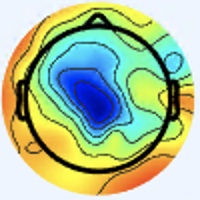

The file beside this chart, header and first rows:
[238 245 255], [238 245 255], [238 245 255], [238 245 255], [238 245 255], [238 245 255], [238 245 255], [238 245 255], [238 245 255], [238 245 255], [238 245 255], [238 245 255], [238 245 255], [238 245 255], [238 245 255], [238 245 255], [237 246 255], [237 246 255], [237 246 255], [237 246 255], [237 246 255], [237 246 255], [237 246 255], [237 246 255]
[238 245 255], [238 245 255], [238 245 255], [238 245 255], [238 245 255], [238 245 255], [238 245 255], [238 245 255], [238 245 255], [238 245 255], [238 245 255], [238 245 255], [238 245 255], [238 245 255], [238 245 255], [238 245 255], [237 246 255], [237 246 255], [237 246 255], [237 246 255], [237 246 255], [237 246 255], [237 246 255], [237 246 255]
[238 245 255], [238 245 255], [238 245 255], [238 245 255], [238 245 255], [238 245 255], [238 245 255], [238 245 255], [238 245 255], [238 245 255], [238 245 255], [238 245 255], [238 245 255], [238 245 255], [238 245 255], [238 245 255], [237 246 255], [237 246 255], [237 246 255], [237 246 255], [237 246 255], [237 246 255], [238 245 255], [238 245 255]
[238 245 255], [238 245 255], [238 245 255], [238 245 255], [238 245 255], [238 245 255], [238 245 255], [238 245 255], [238 245 255], [238 245 255], [238 245 255], [238 245 255], [238 245 255], [238 245 255], [238 245 255], [238 245 255], [237 246 255], [237 246 255], [237 246 255], [237 246 255], [237 246 255], [237 246 255], [238 245 255], [238 245 255]
[238 245 255], [238 245 255], [238 245 255], [238 245 255], [238 245 255], [238 245 255], [238 245 255], [238 245 255], [238 245 255], [238 245 255], [238 245 255], [238 245 255], [238 245 255], [238 245 255], [238 245 255], [238 245 255], [237 246 255], [237 246 255], [237 246 255], [237 246 255], [238 245 255], [238 245 255], [238 245 255], [238 245 255]
[238 245 255], [238 245 255], [238 245 255], [238 245 255], [238 245 255], [238 245 255], [238 245 255], [238 245 255], [238 245 255], [238 245 255], [238 245 255], [238 245 255], [238 245 255], [238 245 255], [238 245 255], [238 245 255], [237 246 255], [237 246 255], [237 246 255], [237 246 255], [238 245 255], [238 245 255], [238 245 255], [238 245 255]
[238 245 255], [238 245 255], [238 245 255], [238 245 255], [238 245 255], [238 245 255], [238 245 255], [238 245 255], [238 245 255], [238 245 255], [238 245 255], [238 245 255], [238 245 255], [238 245 255], [238 245 255], [238 245 255], [237 246 255], [237 246 255], [237 246 255], [237 246 255], [238 245 255], [238 245 255], [238 245 253], [238 245 253]
[238 245 255], [238 245 255], [238 245 255], [238 245 255], [238 245 255], [238 245 255], [238 245 255], [238 245 255], [238 245 255], [238 245 255], [238 245 255], [238 245 255], [238 245 255], [238 245 255], [238 245 255], [238 245 255], [237 246 255], [237 246 255], [237 246 255], [237 246 255], [238 245 255], [238 245 255], [238 245 253], [238 245 253]
[238 245 255], [238 245 255], [238 245 255], [238 245 255], [238 245 255], [238 245 255], [238 245 255], [238 245 255], [238 245 255], [238 245 255], [238 245 255], [238 245 255], [238 245 255], [238 245 255], [238 245 255], [238 245 255], [237 246 255], [237 246 255], [237 246 255], [237 246 255], [238 245 255], [238 245 255], [238 245 253], [238 245 253]
[238 245 255], [238 245 255], [238 245 255], [238 245 255], [238 245 255], [238 245 255], [238 245 255], [238 245 255], [238 245 255], [238 245 255], [238 245 255], [238 245 255], [238 245 255], [238 245 255], [238 245 255], [238 245 255], [237 246 255], [237 246 255], [237 246 255], [237 246 255], [238 245 255], [238 245 255], [238 245 253], [238 245 253]
[238 245 255], [238 245 255], [238 245 255], [238 245 255], [238 245 255], [238 245 255], [238 245 255], [238 245 255], [238 245 255], [238 245 255], [238 245 255], [238 245 255], [238 245 255], [238 245 255], [238 245 255], [238 245 255], [237 246 255], [237 246 255], [237 246 255], [237 246 255], [238 245 253], [238 245 253], [240 244 253], [240 244 253]
[238 245 255], [238 245 255], [238 245 255], [238 245 255], [238 245 255], [238 245 255], [238 245 255], [238 245 255], [238 245 255], [238 245 255], [238 245 255], [238 245 255], [238 245 255], [238 245 255], [238 245 255], [238 245 255], [237 246 255], [237 246 255], [237 246 255], [237 246 255], [238 245 253], [238 245 253], [241 245 254], [241 245 254]
[238 245 255], [238 245 255], [238 245 255], [238 245 255], [238 245 255], [238 245 255], [238 245 255], [238 245 255], [238 245 255], [238 245 255], [238 245 255], [238 245 255], [238 245 255], [238 245 255], [238 245 255], [238 245 255], [237 245 255], [237 245 255], [238 245 255], [238 245 255], [238 245 253], [238 245 253], [239 246 252], [239 246 252]
[238 245 255], [238 245 255], [238 245 255], [238 245 255], [238 245 255], [238 245 255], [238 245 255], [238 245 255], [238 245 255], [238 245 255], [238 245 255], [238 245 255], [238 245 255], [238 245 255], [238 245 255], [238 245 255], [237 245 255], [237 245 255], [238 245 255], [238 245 255], [238 245 253], [238 245 253], [239 246 252], [239 246 252]
[238 245 255], [238 245 255], [238 245 255], [238 245 255], [238 245 255], [238 245 255], [238 245 255], [238 245 255], [238 245 255], [238 245 255], [238 245 255], [238 245 255], [238 245 255], [238 245 255], [238 245 255], [238 245 255], [237 245 255], [237 245 255], [238 245 255], [238 245 255], [238 245 253], [239 246 254], [239 246 252], [239 246 252]
[238 245 255], [238 245 255], [238 245 255], [238 245 255], [238 245 255], [238 245 255], [238 245 255], [238 245 255], [238 245 255], [238 245 255], [238 245 255], [238 245 255], [238 245 255], [238 245 255], [238 245 255], [238 245 255], [237 246 255], [237 246 255], [238 245 255], [238 245 255], [238 245 253], [239 246 254], [239 246 254], [239 246 252]
[238 245 255], [238 245 255], [238 245 255], [238 245 255], [238 245 255], [239 246 255], [238 245 255], [238 245 255], [238 245 255], [238 245 255], [238 245 255], [238 245 255], [238 245 255], [238 245 255], [240 244 255], [238 245 253], [237 246 251], [237 246 251], [238 245 253], [238 245 253], [240 244 255], [240 244 255], [239 246 255], [239 246 254]
[238 245 255], [238 245 255], [238 245 255], [238 245 255], [238 245 255], [238 245 255], [238 245 255], [238 245 255], [238 245 255], [238 245 255], [238 245 255], [238 245 255], [238 245 255], [238 245 255], [240 244 255], [238 245 253], [237 246 251], [237 246 251], [238 245 253], [238 245 255], [238 245 255], [238 245 255], [239 246 255], [238 247 254]
[238 245 255], [238 245 255], [238 245 255], [238 245 255], [238 245 255], [238 245 255], [238 245 255], [238 245 255], [238 245 255], [238 245 255], [238 245 255], [238 245 255], [238 245 255], [238 245 255], [238 245 255], [238 245 255], [240 244 255], [240 244 255], [238 244 255], [237 245 255], [236 246 255], [236 246 255], [237 248 254], [238 247 252]
[238 245 255], [238 245 255], [237 244 254], [238 245 255], [238 245 255], [238 245 255], [238 245 255], [238 245 255], [238 245 255], [238 245 255], [238 245 255], [238 245 255], [238 245 255], [238 245 255], [238 245 255], [238 245 255], [240 244 255], [240 244 255], [238 244 255], [236 246 255], [234 247 255], [234 247 255], [236 247 251], [238 247 252]
[238 245 255], [238 245 255], [237 244 254], [237 244 254], [238 245 255], [238 245 255], [237 246 255], [237 246 255], [237 246 255], [237 246 255], [237 246 255], [237 246 255], [237 246 255], [237 246 255], [237 246 255], [238 245 255], [240 244 255], [238 245 255], [237 246 255], [235 245 254], [233 246 254], [234 247 253], [236 247 251], [237 246 251]
[238 245 255], [238 245 255], [237 244 254], [237 244 254], [238 245 255], [238 245 255], [237 246 255], [237 246 255], [237 246 255], [237 246 255], [237 246 255], [237 246 255], [237 246 255], [237 246 255], [237 246 255], [237 246 255], [238 245 253], [238 245 253], [236 245 252], [235 246 252], [235 246 252], [235 246 252], [237 246 251], [237 246 251]
[238 245 255], [238 245 255], [237 244 254], [237 244 254], [238 245 255], [238 245 255], [237 246 255], [237 246 255], [237 246 255], [237 246 255], [237 246 255], [238 247 255], [238 247 255], [237 246 255], [237 246 255], [237 246 253], [236 245 250], [236 246 248], [236 246 248], [237 245 248], [237 244 252], [237 244 252], [237 244 252], [236 245 252]
[238 245 255], [238 245 255], [237 244 254], [237 244 254], [238 245 255], [238 245 255], [237 246 255], [237 246 255], [237 246 255], [237 246 255], [238 247 255], [238 247 255], [238 247 255], [238 247 255], [237 246 255], [237 246 255], [235 246 252], [236 245 250], [237 245 248], [239 244 248], [239 243 252], [239 243 254], [237 243 255], [237 243 255]
[239 246 255], [238 245 255], [237 244 254], [237 244 254], [238 245 255], [238 245 255], [237 246 255], [237 246 255], [238 247 255], [237 246 255], [237 246 255], [237 246 255], [237 246 255], [237 246 255], [237 246 255], [237 246 255], [237 245 255], [236 245 254], [238 243 249], [239 242 249], [239 241 253], [239 243 255], [237 243 255], [237 243 255]
[238 245 255], [238 245 255], [237 244 254], [237 244 254], [238 245 255], [238 245 255], [237 246 255], [237 246 255], [238 247 255], [238 247 255], [237 246 255], [237 246 255], [237 246 255], [237 246 255], [237 246 255], [237 246 255], [236 244 255], [237 243 255], [238 242 251], [238 243 249], [239 241 253], [238 242 254], [238 241 255], [236 242 255]
[238 245 255], [238 245 255], [237 244 254], [237 244 254], [238 245 255], [238 245 255], [237 246 255], [237 246 255], [238 247 255], [238 247 255], [238 247 255], [237 246 255], [237 246 255], [237 246 255], [237 246 253], [237 246 255], [237 243 255], [236 242 254], [236 243 251], [236 243 249], [238 242 251], [238 242 253], [238 241 255], [238 241 255]
[238 245 255], [238 245 255], [237 244 254], [237 244 254], [238 245 255], [238 245 255], [237 246 255], [237 246 255], [238 247 255], [238 247 255], [238 247 255], [237 246 255], [237 246 255], [237 246 255], [237 246 253], [237 246 255], [237 243 255], [237 243 255], [235 244 249], [235 245 247], [236 243 249], [237 244 252], [239 243 254], [239 243 254]
[238 245 255], [238 245 255], [237 244 254], [237 244 254], [238 245 255], [238 245 255], [237 246 255], [237 246 255], [238 247 255], [238 247 255], [238 247 254], [238 247 254], [238 245 253], [238 245 253], [238 245 253], [237 244 252], [237 244 254], [236 245 252], [234 245 247], [234 246 246], [236 245 250], [238 245 251], [241 244 253], [242 245 254]
[238 245 255], [238 245 255], [237 244 254], [237 244 254], [238 245 255], [238 245 255], [237 246 255], [237 246 255], [238 247 255], [238 247 255], [238 247 254], [238 247 254], [238 245 253], [238 245 253], [237 244 252], [237 244 252], [239 243 252], [237 244 250], [234 245 247], [235 247 247], [237 246 251], [239 246 252], [243 246 253], [243 246 251]
[238 245 255], [238 245 255], [238 245 255], [238 245 255], [238 245 255], [238 245 255], [237 246 255], [237 246 255], [238 247 255], [238 247 255], [239 246 254], [239 246 254], [238 245 253], [238 245 253], [237 244 252], [239 243 252], [242 242 252], [239 242 251], [235 244 249], [234 245 249], [237 246 253], [239 246 254], [243 248 254], [243 248 252]
[239 246 255], [238 245 255], [238 245 255], [238 245 255], [238 245 255], [238 245 255], [237 246 255], [236 245 254], [238 247 255], [238 247 254], [239 246 254], [239 246 254], [238 245 253], [238 245 253], [237 244 252], [239 243 252], [241 241 251], [240 240 248], [235 242 248], [235 244 249], [237 246 253], [240 247 255], [241 248 254], [241 251 253]
[238 245 253], [238 245 253], [238 245 253], [238 245 253], [238 245 253], [238 245 253], [238 245 253], [238 245 253], [238 245 253], [238 245 253], [238 245 253], [238 245 251], [238 245 251], [237 244 250], [237 244 250], [237 244 250], [239 244 250], [238 243 249], [238 243 249], [239 244 250], [239 244 250], [238 245 251], [238 249 251], [237 251 252]
[238 245 253], [238 245 253], [238 245 253], [238 245 253], [238 245 253], [238 245 253], [238 245 253], [238 245 253], [239 246 254], [238 245 253], [238 245 251], [238 245 251], [238 245 251], [237 244 250], [237 244 250], [238 245 251], [234 243 248], [234 241 247], [238 241 246], [239 242 247], [240 245 251], [237 246 251], [231 245 248], [233 249 248]
[238 245 253], [238 245 253], [238 245 253], [238 245 253], [238 245 253], [238 245 253], [238 245 253], [238 245 253], [239 246 254], [238 245 253], [238 245 253], [238 245 253], [238 245 253], [237 244 252], [236 245 252], [236 245 252], [236 247 251], [236 246 248], [240 244 247], [238 242 245], [239 244 250], [236 245 252], [231 244 250], [237 249 247]
[238 245 253], [238 245 253], [238 245 253], [238 245 253], [238 245 253], [238 245 253], [238 245 253], [238 245 253], [238 245 253], [238 245 253], [238 245 253], [238 245 253], [237 244 252], [235 244 253], [234 243 252], [234 244 253], [232 243 249], [236 245 250], [243 244 248], [243 244 248], [238 245 251], [238 247 254], [239 249 251], [244 243 238]
[238 245 253], [237 244 252], [237 244 252], [237 244 252], [237 244 252], [238 245 253], [238 245 253], [238 245 253], [238 245 253], [237 244 252], [237 246 255], [237 246 255], [235 244 253], [233 241 252], [232 240 251], [231 241 251], [232 240 251], [239 243 254], [243 240 249], [246 245 253], [243 248 254], [246 251 255], [254 254 252], [255 235 222]
[237 244 252], [237 244 252], [237 244 252], [237 244 252], [237 244 252], [237 244 252], [238 245 253], [238 245 253], [237 244 252], [237 244 252], [237 246 255], [237 246 255], [234 242 253], [230 240 250], [228 238 250], [227 237 249], [231 241 253], [236 242 254], [241 239 252], [247 246 254], [245 248 255], [249 245 242], [253 234 219], [250 203 175]
[236 245 254], [236 245 254], [237 244 252], [237 244 252], [237 244 252], [237 244 252], [238 245 251], [238 245 251], [238 245 253], [238 245 253], [238 247 255], [237 245 255], [233 243 255], [228 238 250], [225 234 249], [223 235 249], [222 236 249], [228 240 252], [239 243 254], [245 245 253], [244 243 248], [242 224 214], [236 183 151], [229 149  98]
[236 245 254], [236 245 254], [237 244 252], [237 244 252], [237 244 252], [237 244 252], [238 245 251], [238 245 251], [238 245 253], [239 246 255], [238 246 255], [238 246 255], [233 243 255], [227 237 249], [222 234 248], [221 233 247], [228 242 253], [231 244 253], [241 248 255], [242 242 244], [246 233 227], [240 202 181], [223 149 102], [222 124  59]
[236 245 252], [236 245 252], [237 244 252], [237 244 252], [237 244 252], [237 244 252], [240 244 253], [240 244 253], [238 245 255], [236 243 253], [239 247 255], [238 246 255], [234 244 255], [229 241 253], [224 236 250], [229 239 251], [237 246 255], [240 249 254], [245 253 255], [247 240 232], [236 204 181], [232 173 133], [223 137  80], [221 117  46]
[236 245 252], [236 245 252], [237 244 252], [237 244 252], [237 244 252], [237 244 252], [240 244 253], [240 244 253], [239 246 255], [239 246 255], [239 247 255], [237 245 255], [235 245 255], [232 244 255], [228 240 252], [232 242 252], [243 248 254], [248 249 251], [250 249 245], [244 225 210], [232 178 142], [224 142  92], [219 120  55], [229 121  48]
[236 245 252], [236 245 252], [237 244 252], [237 244 252], [239 243 254], [239 243 254], [240 244 255], [240 244 255], [240 244 255], [240 247 255], [239 248 255], [236 245 254], [236 246 255], [236 246 255], [231 244 253], [236 245 252], [246 245 250], [249 239 238], [249 232 222], [241 201 176], [224 145 102], [222 119  61], [230 121  56], [243 131  57]
[236 245 252], [236 245 252], [237 244 252], [237 244 252], [239 243 254], [239 243 254], [239 243 254], [240 244 255], [238 242 253], [241 245 255], [239 246 255], [237 246 255], [239 248 255], [236 247 253], [232 245 253], [239 246 252], [251 249 250], [254 237 229], [244 206 183], [232 167 129], [224 122  73], [226 108  47], [236 121  54], [240 130  55]
[236 245 252], [236 245 252], [237 244 252], [237 244 252], [239 243 254], [239 243 254], [240 242 255], [240 242 255], [239 241 253], [239 243 254], [237 244 254], [237 246 255], [238 247 254], [236 247 251], [234 247 253], [242 250 253], [252 250 251], [255 232 217], [233 172 128], [219 126  69], [230 109  54], [232 104  43], [236 122  51], [240 134  56]
[236 245 252], [236 245 252], [237 244 252], [237 244 252], [239 243 254], [238 242 253], [239 241 254], [239 241 254], [239 241 253], [239 241 253], [236 240 251], [237 244 252], [237 246 251], [238 247 252], [239 250 254], [244 248 247], [249 235 226], [248 204 177], [228 146  90], [222 113  44], [235 110  46], [236 108  43], [237 125  53], [238 136  54]
[237 244 252], [237 244 252], [239 243 252], [239 243 252], [239 241 253], [239 241 254], [241 240 254], [241 240 254], [239 241 254], [238 240 252], [236 240 251], [235 242 250], [236 245 250], [239 249 251], [239 250 252], [243 236 228], [233 189 162], [224 151 106], [228 130  67], [234 122  50], [241 120  51], [242 124  52], [244 133  61], [238 136  54]
[237 244 252], [237 244 252], [237 244 254], [239 243 254], [238 242 254], [239 241 254], [241 240 254], [240 239 253], [240 239 253], [238 240 252], [236 240 251], [235 242 250], [236 246 248], [244 250 250], [244 245 240], [244 221 203], [227 162 120], [216 123  64], [228 120  55], [230 116  45], [233 119  46], [241 129  53], [240 134  56], [241 141  56]
[238 245 255], [238 245 255], [236 244 255], [236 244 255], [237 243 255], [240 244 255], [241 243 255], [242 241 255], [241 239 252], [240 240 252], [236 240 251], [237 246 253], [240 250 252], [243 244 239], [242 223 208], [235 190 157], [226 145  90], [225 122  56], [222 110  46], [225 112  44], [222 116  42], [230 127  48], [242 140  55], [242 142  54]
[238 245 255], [237 246 255], [236 244 255], [236 244 255], [238 245 255], [241 245 255], [242 244 255], [244 244 255], [244 244 255], [242 244 255], [233 240 250], [234 243 250], [246 251 254], [248 239 230], [240 203 177], [230 166 122], [228 134  72], [226 118  46], [227 116  47], [228 120  48], [224 122  47], [230 131  48], [241 143  54], [245 154  61]
[237 246 255], [237 246 255], [236 245 254], [238 245 255], [238 245 253], [241 246 252], [242 247 253], [242 247 253], [239 246 254], [239 248 255], [232 243 249], [236 243 249], [254 252 253], [255 234 221], [235 178 148], [223 140  90], [229 124  59], [232 120  46], [236 130  52], [234 133  51], [227 128  45], [226 132  45], [236 147  53], [245 165  68]
[237 246 255], [237 246 255], [238 245 255], [238 245 253], [240 245 251], [239 247 250], [239 247 249], [238 248 249], [236 247 251], [234 248 251], [232 245 251], [240 244 247], [254 241 235], [251 213 194], [231 156 117], [224 125  70], [231 118  52], [235 121  48], [236 134  52], [237 143  55], [235 141  51], [236 147  53], [239 159  62], [234 164  68]
[236 247 253], [236 247 253], [240 244 253], [240 244 253], [237 244 250], [236 246 247], [235 247 243], [235 247 243], [236 250 250], [235 249 250], [236 250 253], [242 241 239], [240 212 198], [234 177 147], [226 134  85], [230 116  56], [234 112  49], [239 121  51], [235 132  55], [236 144  57], [238 150  52], [242 160  58], [246 172  73], [221 162  72]
[236 247 253], [237 246 253], [240 244 253], [240 244 253], [236 245 250], [233 245 245], [230 245 238], [230 245 238], [234 249 246], [238 250 250], [245 253 255], [250 239 233], [232 188 161], [223 149 104], [225 122  64], [233 114  48], [237 115  48], [239 125  54], [236 135  57], [239 149  61], [240 158  59], [234 162  62], [217 158  68], [180 134  56]
[237 246 251], [237 246 251], [241 245 255], [238 245 255], [234 245 249], [229 245 244], [227 244 236], [227 243 233], [234 245 241], [244 248 247], [252 250 251], [255 233 219], [231 169 128], [222 133  73], [229 121  56], [236 120  47], [239 126  50], [238 131  51], [237 141  55], [238 153  63], [235 162  70], [207 151  64], [157 120  50], [120  91  31]
[238 246 249], [239 246 252], [241 245 255], [239 246 255], [232 246 249], [229 245 244], [224 244 235], [226 242 232], [237 243 239], [249 248 244], [255 244 236], [255 219 196], [230 155 100], [223 125  54], [231 123  50], [237 125  49], [238 133  50], [238 140  53], [240 149  58], [228 148  59], [207 145  62], [169 125  54], [117  92  36], [105  86  30]
[239 244 250], [241 245 254], [241 245 255], [240 247 255], [231 244 250], [230 246 246], [226 242 239], [229 244 237], [241 247 243], [249 242 234], [248 221 202], [245 191 153], [231 146  82], [229 126  49], [233 125  50], [238 132  54], [238 139  56], [237 146  57], [240 156  58], [222 151  59], [164 111  41], [126  89  34], [106  83  33], [121 101  38]
[243 243 251], [243 246 255], [243 245 255], [241 248 255], [235 245 254], [232 246 249], [229 243 243], [234 245 241], [245 250 244], [250 237 221], [237 197 162], [231 164 112], [228 135  65], [230 124  46], [236 131  50], [239 138  56], [239 145  57], [241 156  63], [242 164  64], [216 152  62], [136  95  31], [103  73  19], [126 102  40], [166 144  59]
[245 243 254], [245 245 255], [243 246 255], [244 248 255], [238 245 255], [236 245 252], [236 244 247], [239 245 243], [252 254 243], [254 234 209], [228 175 125], [219 140  73], [221 129  54], [226 125  45], [235 134  52], [242 144  55], [239 152  55], [239 160  59], [242 170  70], [216 159  70], [124  89  25], [102  79  12], [177 151  58], [229 199  85]
[244 244 254], [244 244 254], [244 244 252], [244 247 254], [241 245 255], [239 243 254], [241 244 251], [244 243 241], [252 243 228], [251 218 183], [230 162  99], [219 132  55], [222 129  51], [225 130  48], [234 138  52], [241 150  59], [244 165  64], [238 170  69], [205 149  56], [176 131  48], [135 105  35], [143 118  36], [212 182  68], [246 213  82]
[240 243 252], [241 244 251], [242 243 248], [244 245 250], [240 244 253], [240 243 252], [246 245 253], [248 238 236], [250 223 204], [241 192 149], [234 154  85], [225 133  50], [223 132  49], [227 137  51], [233 143  55], [238 155  63], [242 170  72], [220 165  74], [134 100  26], [112  86  12], [175 147  64], [216 184  85], [232 198  75], [234 201  68]
... 139 more rows
